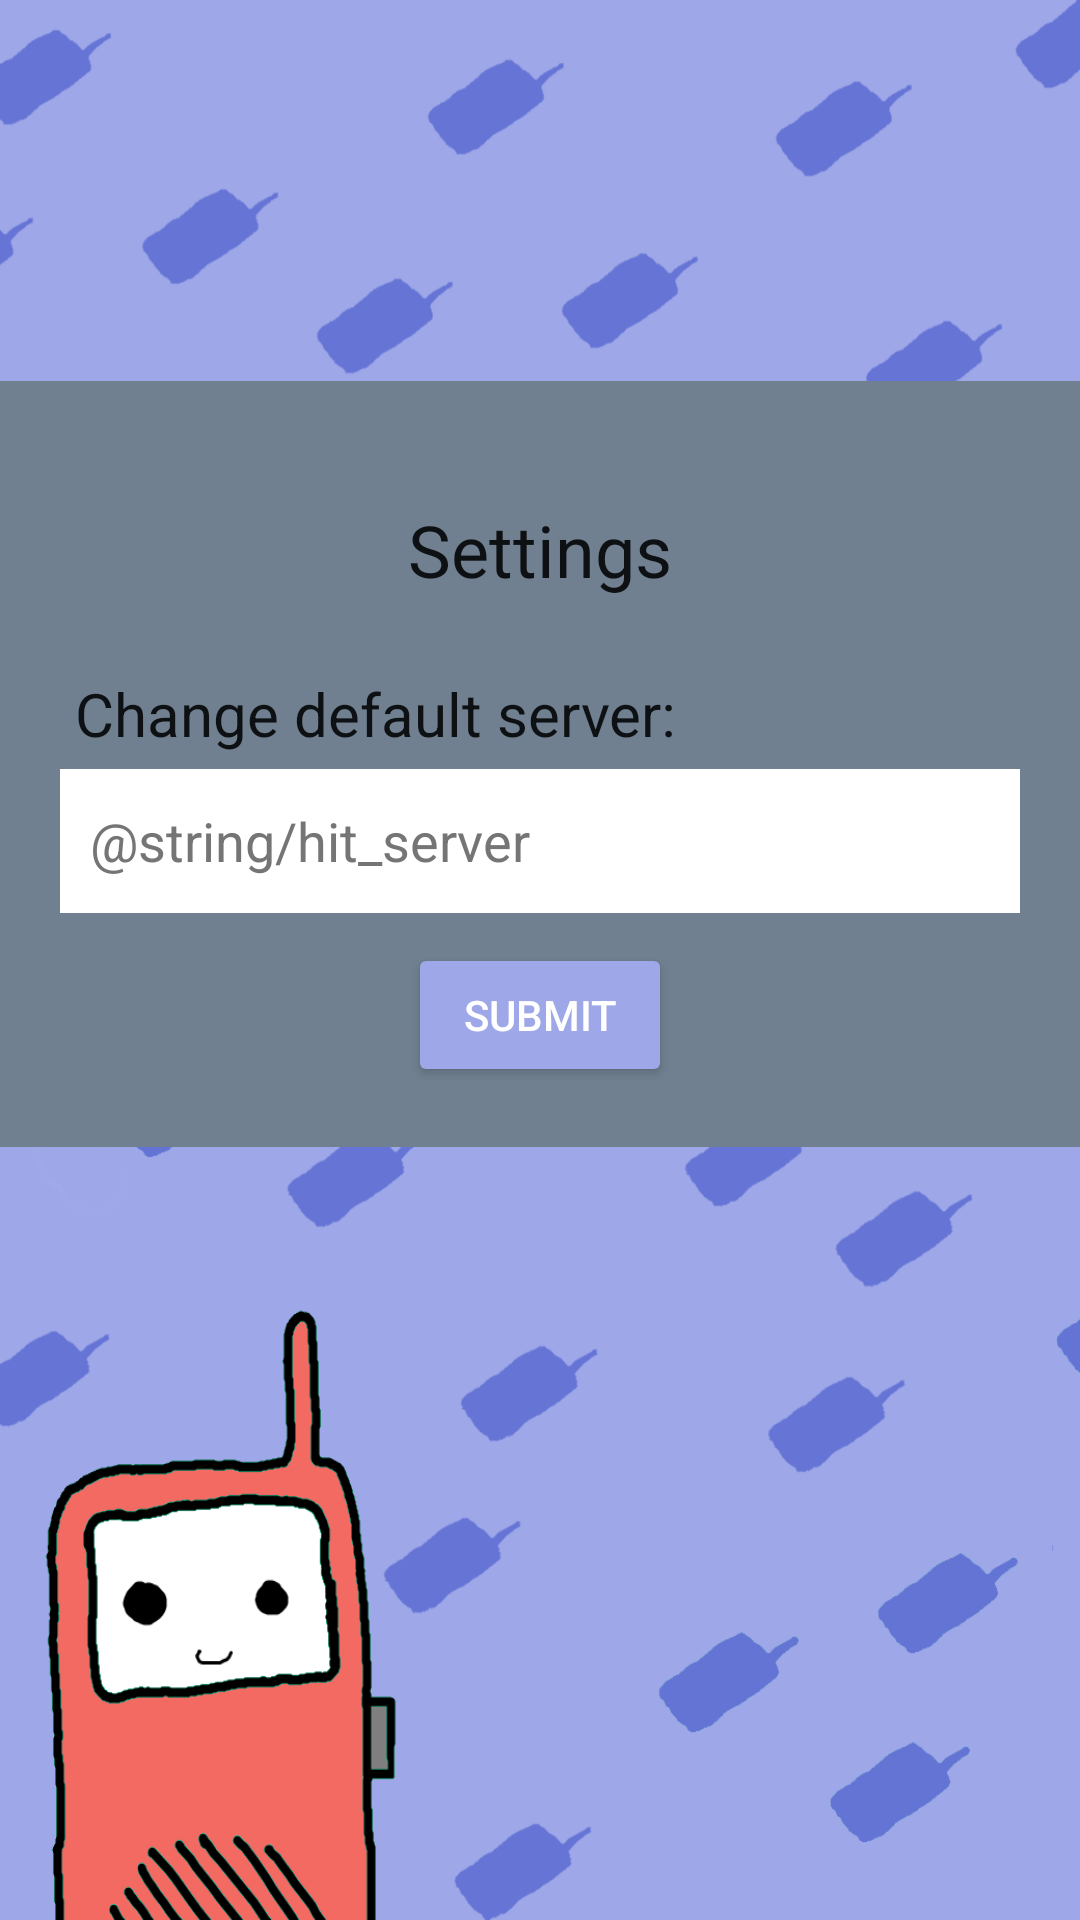

The Android layout XML behind this screen, and the referenced resources:
<!-- AndroidManifest.xml: application theme Theme.Toki -->
<!-- res/layout/activity_settings.xml -->
<?xml version="1.0" encoding="utf-8"?>
<androidx.constraintlayout.widget.ConstraintLayout xmlns:android="http://schemas.android.com/apk/res/android"
    xmlns:app="http://schemas.android.com/apk/res-auto"
    xmlns:tools="http://schemas.android.com/tools"
    tools:context=".components.Settings"
    android:layout_width="match_parent"
    android:layout_height="match_parent"
    android:background="@drawable/m_toki">



    <LinearLayout
        android:id="@+id/LinearLayout"
        android:layout_width="match_parent"
        android:layout_height="wrap_content"
        android:background="#708090"
        android:orientation="vertical"
        android:padding="20dp"
        app:layout_constraintBottom_toBottomOf="parent"
        app:layout_constraintTop_toTopOf="parent"
        app:layout_constraintVertical_bias="0.32999998">

        <TextView
            style="@style/TextAppearance.AppCompat.Headline"
            android:layout_width="wrap_content"
            android:layout_height="wrap_content"
            android:layout_gravity="center"
            android:fontFamily="sans-serif"
            android:padding="20dp"
            android:text="Settings" />

        <TextView
            style="@style/TextAppearance.AppCompat.Headline"
            android:layout_width="wrap_content"
            android:layout_height="wrap_content"
            android:layout_gravity="left"
            android:textSize="20dp"
            android:fontFamily="sans-serif"
            android:padding="5dp"
            android:text="Change default server:" />

        <EditText
            android:id="@+id/et_change_server"
            android:layout_width="match_parent"
            android:layout_height="wrap_content"
            android:layout_marginBottom="10dp"
            android:autofillHints=""
            android:background="#FFFF"
            android:ems="10"
            android:hint="@string/hit_server"
            android:inputType="text"
            android:minHeight="48dp"
            android:padding="10dp"
            android:textColorHint="#757575" />

        <Button
            android:id="@+id/btn_change_server"
            android:layout_width="wrap_content"
            android:layout_height="match_parent"
            android:layout_gravity="center"
            android:backgroundTint="#9EA8E8"
            android:textColor="@color/white"

            android:text="@string/submit"
            tools:ignore="TextContrastCheck" />



    </LinearLayout>

</androidx.constraintlayout.widget.ConstraintLayout>
<!-- resources referenced by this layout -->
<resources>
  <color name="white">#FFFFFFFF</color>
  <!-- drawable m_toki: png bitmap (drawable-v24, 74276 bytes) -->
  <string name="submit">Submit</string>
  <style name="Theme.Toki" parent="Theme.MaterialComponents.DayNight.DarkActionBar">
          
          <item name="colorPrimary">@color/purple_500</item>
          <item name="colorPrimaryVariant">@color/purple_700</item>
          <item name="colorOnPrimary">@color/white</item>
          
          <item name="colorSecondary">@color/teal_200</item>
          <item name="colorSecondaryVariant">@color/teal_700</item>
          <item name="colorOnSecondary">@color/black</item>
          
          <item name="android:statusBarColor" tools:targetApi="l">?attr/colorPrimaryVariant</item>
          
      </style>
  <color name="purple_500">#FF6200EE</color>
  <color name="purple_700">#FF3700B3</color>
  <color name="teal_200">#FF03DAC5</color>
  <color name="teal_700">#FF018786</color>
  <color name="black">#FF000000</color>
</resources>
